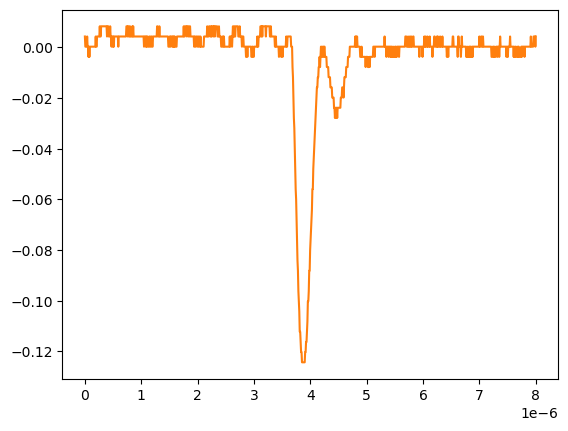

Values plotted in this chart, from the file beside it:
# KEYSIGHT TECHNOLOGIES, MSO-X 3024T, MY58262555, 07.30.2019051434
# time, 1
# 2024-09-12 15:47:52.507923
0.000000000000000000e+00, 4.281410000000000250e-03
8.008008008008007187e-09, 2.613070000000000106e-04
1.601601601601601437e-08, 2.613070000000000106e-04
2.402402402402402322e-08, 2.613070000000000106e-04
3.203203203203202875e-08, 2.613070000000000106e-04
4.004004004004003428e-08, 4.281410000000000250e-03
4.804804804804804643e-08, 2.613070000000000106e-04
5.605605605605605196e-08, 2.613070000000000106e-04
6.406406406406405750e-08, -3.758800000000000075e-03
7.207207207207206965e-08, 2.613070000000000106e-04
8.008008008008006856e-08, -3.758800000000000075e-03
8.808808808808808071e-08, 2.613070000000000106e-04
9.609609609609609286e-08, 2.613070000000000106e-04
1.041041041041040918e-07, 2.613070000000000106e-04
1.121121121121121039e-07, 2.613070000000000106e-04
1.201201201201201028e-07, 2.613070000000000106e-04
1.281281281281281150e-07, 2.613070000000000106e-04
1.361361361361361271e-07, 2.613070000000000106e-04
1.441441441441441393e-07, 2.613070000000000106e-04
1.521521521521521250e-07, 2.613070000000000106e-04
1.601601601601601371e-07, 2.613070000000000106e-04
1.681681681681681493e-07, 2.613070000000000106e-04
1.761761761761761614e-07, 2.613070000000000106e-04
1.841841841841841736e-07, 2.613070000000000106e-04
1.921921921921921857e-07, 4.281410000000000250e-03
2.002002002002001714e-07, 2.613070000000000106e-04
2.082082082082081836e-07, 2.613070000000000106e-04
2.162162162162161957e-07, 4.281410000000000250e-03
2.242242242242242079e-07, 4.281410000000000250e-03
2.322322322322322200e-07, 4.281410000000000250e-03
2.402402402402402057e-07, 4.281410000000000250e-03
2.482482482482482178e-07, 4.281410000000000250e-03
2.562562562562562300e-07, 4.281410000000000250e-03
2.642642642642642421e-07, 8.301499999999999851e-03
2.722722722722722543e-07, 4.281410000000000250e-03
2.802802802802802664e-07, 4.281410000000000250e-03
2.882882882882882786e-07, 8.301499999999999851e-03
2.962962962962962907e-07, 8.301499999999999851e-03
3.043043043043042499e-07, 8.301499999999999851e-03
3.123123123123122621e-07, 8.301499999999999851e-03
3.203203203203202742e-07, 8.301499999999999851e-03
3.283283283283282864e-07, 8.301499999999999851e-03
3.363363363363362985e-07, 8.301499999999999851e-03
3.443443443443443107e-07, 8.301499999999999851e-03
3.523523523523523228e-07, 8.301499999999999851e-03
3.603603603603603350e-07, 8.301499999999999851e-03
3.683683683683683471e-07, 8.301499999999999851e-03
3.763763763763763593e-07, 8.301499999999999851e-03
3.843843843843843714e-07, 8.301499999999999851e-03
3.923923923923923307e-07, 4.281410000000000250e-03
4.004004004004003428e-07, 8.301499999999999851e-03
4.084084084084083550e-07, 8.301499999999999851e-03
4.164164164164163671e-07, 8.301499999999999851e-03
4.244244244244243793e-07, 4.281410000000000250e-03
4.324324324324323914e-07, 4.281410000000000250e-03
4.404404404404404036e-07, 4.281410000000000250e-03
4.484484484484484157e-07, 8.301499999999999851e-03
4.564564564564564279e-07, 4.281410000000000250e-03
... 942 more rows
